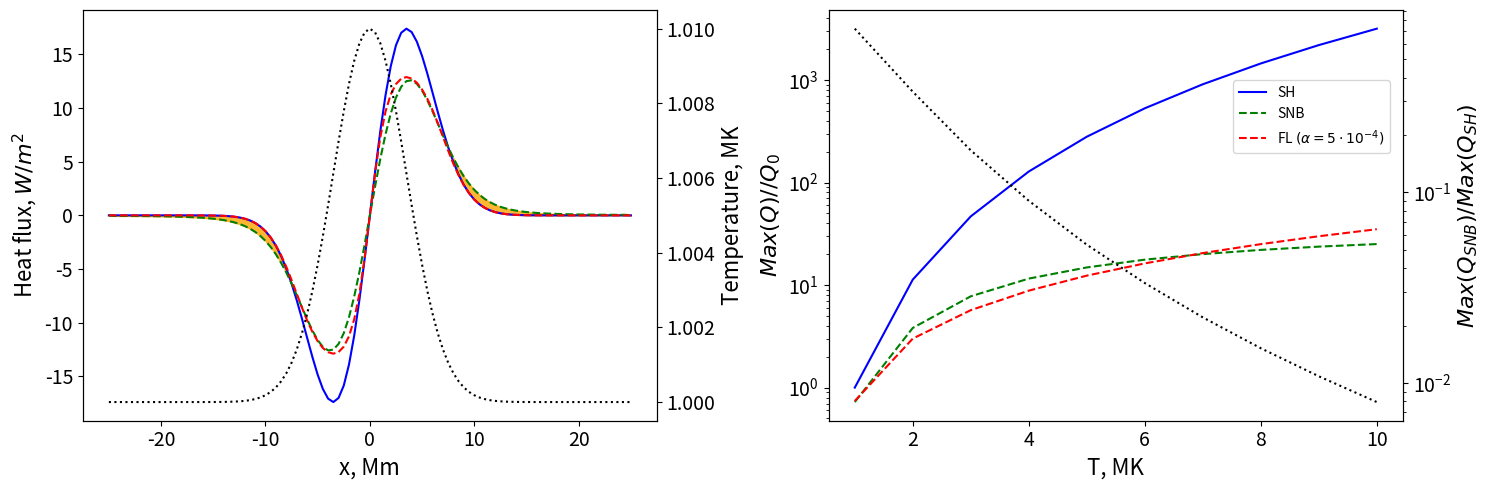

This figure's Python source:
import warnings
import numpy as np
import matplotlib.pyplot as plt
from scipy.constants import Boltzmann as kb
from scipy.constants import electron_mass as me
warnings.filterwarnings('ignore')


###############################################################################
# Detemine the function to calculate heat flux
###############################################################################


# Thomas algorithm
def thomas(a, b, c, d):
    ac = np.copy(a)
    bc = np.copy(b)
    cc = np.copy(c)
    dc = np.copy(d)
    x = np.zeros(a.size)
    for i in np.arange(1, a.size):
        tmp = ac[i] / bc[i-1]
        bc[i] -= tmp * cc[i-1]
        dc[i] -= tmp * dc[i-1]

    x[-1] = dc[-1] / bc[-1]
    for i in np.arange(a.size-2, -1, -1):
        x[i] = (dc[i] - cc[i] * x[i+1]) / bc[i]
    return x


def snb(T0, n0):
    # Plasma parameters
    n_e = 0.5 * n0

    # Set up grid
    Nx = 100
    xmax = 25e6
    xmin = -xmax

    dx = (xmax - xmin) / Nx
    x_grid_b = np.linspace(xmin, xmax, Nx+1)
    x_grid_c = 0.5 * (x_grid_b[1:] + x_grid_b[:-1])

    # Initial temperature profile
    T_max = T0 * 0.01
    T_scale = 5e6
    Te_c = T0 + T_max * np.exp(-(x_grid_c / T_scale)**2)
    Te_b = T0 + T_max * np.exp(-(x_grid_b / T_scale)**2)

    # Set up energy groups for SNB
    ng = 50
    emin = 0.0
    # Max energy group
    emax = 20 * T0  # Kelvin

    e_grid_b = np.linspace(emin, emax, ng+1)
    e_grid_c = 0.5 * (e_grid_b[1:] + e_grid_b[:-1])

    # Calculate thermal speed and Spitzer Harm conductivity
    vt_b = np.sqrt(2 * kb * Te_b / me)
    # Common solar SH approximation
    kappa_SH_b = 1.e-11 * Te_b**2.5

    # Zero flux at boundaries
    grad_T_b = np.concatenate(
        [np.zeros(1), (Te_c[1:] - Te_c[:-1]) / dx, np.zeros(1)])

    # Spitzer Harm heat flux
    Q_SH_B = -grad_T_b * kappa_SH_b

    # Source term for SNB energy groups
    source_term = np.zeros([Nx, ng])

    # Weights for SNB groups
    weight = np.zeros([Nx+1, ng])

    def weight_fn(x):
        return - np.exp(-x) * (x**4 + 4.0 * x**3 + 12 * x**2 + 24 * x + 24)

    for i in range(ng):
        xm = e_grid_b[i] / Te_b[:]
        x = e_grid_b[i+1] / Te_b[:]
        weight[:, i] = (weight_fn(x) - weight_fn(xm)) / 24

    # Now set up source term
    for i in range(ng):
        div_Ug = (Q_SH_B[1:] * weight[1:, i] -
                  Q_SH_B[:-1] * weight[:-1, i]) / dx
        source_term[:, i] = -div_Ug * dx**2

    # Now need so solve for corrected flux
    H_g = np.zeros([Nx, ng])
    grad_H_g = np.zeros([Nx+1, ng])

    a = np.zeros(Nx)
    b = np.zeros(Nx)
    c = np.zeros(Nx)

    # Simple mfp from (Arber et al. 2023)
    lambda_e_b = 5.5e7 * Te_b**2 / n_e

    lambda_g_b = np.zeros([Nx+1, ng])
    lambda_g_c = np.zeros([Nx, ng])

    for i in range(ng):
        lambda_g_b[:, i] = lambda_e_b * (e_grid_c[i] / Te_b)**2

    lambda_g_c = 0.5 * (lambda_g_b[1:] + lambda_g_b[:-1])

    # Solve linear systems
    for i in range(ng):
        a = - lambda_g_b[1:, i] / 3.0
        c = - lambda_g_b[0:-1, i] / 3.0
        b = dx**2 / lambda_g_c[:, i]
        b = b - a - c

        H_g = thomas(a, b, c, source_term[:, i])
        grad_H_g[1:-1, i] = (H_g[1:] - H_g[:-1]) / dx

    grad_H = np.sum(grad_H_g * lambda_g_b, axis=1) / 3

    # Resulting SHB heat flux
    Q_SNB = Q_SH_B - grad_H

    # FL heat flux
    alpha = 0.0005  # Flux limiter value
    q_fs = n_e * vt_b * kb * Te_b
    q_fs_l = alpha * q_fs
    Q_lim_l = q_fs_l * Q_SH_B / np.sqrt(abs(Q_SH_B)**2 + q_fs_l**2)

    return (x_grid_b / 1e6, Q_SH_B, Q_SNB, Q_lim_l, Te_b, q_fs)


###############################################################################
# Heat fluxes calculation
###############################################################################

# Plasma temperature and number density (ions + electrons)
T0 = 1e6  # MK
n0 = 1e15  # 1/m^3

fig, axs = plt.subplots(1, 2, figsize=(15, 5))

# Plot heat fluxes
ax = axs[0]

x, Q_SH_B, Q_SNB, Q_lim_l, Te, _ = snb(T0, n0)

ax.plot(x, Q_SH_B, label=r"SH", linestyle='solid', color='blue')
ax.plot(x, Q_SNB, label=r"SNB", linestyle='dashed', color='green')
ax.plot(x, Q_lim_l, label=r"FL $\left(\alpha=5\cdot10^{-4}\right)$",
        linestyle='dashed', color='red')

# Highlight the preeating region
x_p = x[np.abs((Q_SNB - Q_SH_B) / Q_SH_B) < 1e-2]
x_l = x_p[0]
x_r = x_p[-1]
ax.fill_between(x[x < x_l], Q_SH_B[x < x_l], Q_SNB[x < x_l], alpha=0.8,
                color='orange')
ax.fill_between(x[x > x_r], Q_SH_B[x > x_r], Q_SNB[x > x_r], alpha=0.8,
                color='orange')

ax.set_xlabel('x, Mm', fontsize=16)
ax.set_ylabel(r'Heat flux, $W/m^{2}$', fontsize=16)
ax.tick_params(axis='both', which='major', labelsize=14)

# Plot temperature perturbation
ax = ax.twinx()
ax.plot(x, Te/1e6, linestyle='dotted', color='black')
ax.set_ylabel(r'Temperature, MK', fontsize=16)
ax.tick_params(axis='both', which='major', labelsize=14)

# Plot dependence of maximum heat flux on temperture
ax = axs[1]
q_sh = []
q_fs = []
q_snb = []
q_fl = []

Ts = np.arange(1e6, 10e6 + 1, 1e6)
for T0 in Ts:
    x, Q_SH_B, Q_SNB, Q_lim_l, _, Q_FS = snb(T0, n0)
    q_sh.append(Q_SH_B.max())
    q_fs.append(Q_FS.max())
    q_fl.append(Q_lim_l.max())
    q_snb.append(Q_SNB.max())

# We measure heat flux in units of heat flux at minimal temperature
scale = q_sh[0]
ax.plot(Ts/1e6, np.array(q_sh)/scale, label=r"SH", linestyle='solid',
        color='blue')
ax.plot(Ts/1e6, np.array(q_snb)/scale, label=r"SNB", linestyle='dashed',
        color='green')
ax.plot(Ts/1e6, np.array(q_fl)/scale,
        label=r"FL $\left(\alpha=5\cdot10^{-4}\right)$",
        linestyle='dashed', color='red')

label = r"$Max\left(Q\right)//Q_0$"
ax.set_xlabel('T, MK', fontsize=16)
ax.set_ylabel(label, fontsize=16)
ax.set_yscale('log')
ax.tick_params(axis='both', which='major', labelsize=14)
ax.legend(loc='center right', bbox_to_anchor=(0.99, 0.74))

# Plot relation between SNB and SH fluxes
ax = ax.twinx()
scale = q_sh
ax.plot(Ts/1e6, np.array(q_snb)/scale, linestyle='dotted', color='black')

label = r"$Max\left(Q_{SNB}\right)/Max\left(Q_{SH}\right)$"
ax.set_xlabel('T, MK', fontsize=16)
ax.set_ylabel(label, fontsize=16)
ax.set_yscale('log')
ax.tick_params(axis='both', which='major', labelsize=14)

fig.tight_layout()

fig.savefig('./fluxes.pdf')
